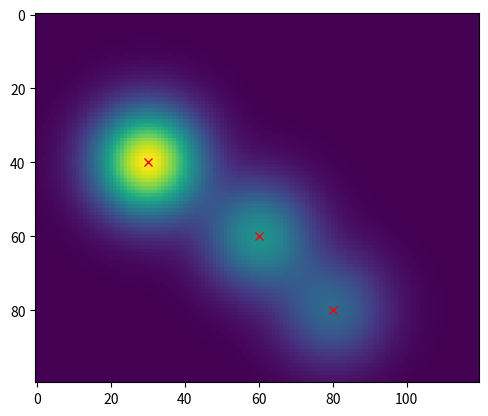

The script that saved this image:
import numpy as np

def np_sigmoid(x):
    return 1/(1 + np.exp(-x))

def np_create_circle(r, ring=False):
    '''Generate a circle in a matrix.

    Args:
        r: Radius of the circle.
        ring: If true, only the edge of the circle is 1. Default is False.

    Returns:
        A np.ndarray matrix with a circle in it.

    Notes:
        The matrix is a square matrix with size 2r+1.
        The circle is filled with 1, otherwise 0.
        If 'ring' is true, only the edge of the circle is 1.
    '''
    A = np.arange(-r,r+1)**2
    dists = np.sqrt(A[:,None] + A)
    if ring:
        return (np.abs(dists-r)<0.5).astype(int)
    else:
        return (dists<r).astype(int)

def np_create_circle_mask(circle_centre, r, base_matrix):
    '''Create a circle mask on an empty matrix with the given shape.

    Args:
        circle_centre: Tje centre (pixel) position of the circle.
        r: Radius of the circle.
        base_matrix: The matrix used as a reference of the size for the new matrix.

    Returns:
        A np.ndarray matrix with a circle in it.

    Notes:
        If the mask is out of borders, it will be cut.
    '''
    base_matrix = np.zeros(base_matrix.shape)
    np_circle = np_create_circle(r)
    row_min = np.maximum(circle_centre[1]-r, 0)
    row_max = np.minimum(circle_centre[1]+r, base_matrix.shape[0]-1)
    col_min = np.maximum(circle_centre[0]-r, 0)
    col_max = np.minimum(circle_centre[0]+r, base_matrix.shape[1]-1)
    if row_max == base_matrix.shape[0]-1:
        if -(r-(base_matrix.shape[0]-1-circle_centre[1])) != 0:
            np_circle = np_circle[:-(r-(base_matrix.shape[0]-1-circle_centre[1])),:]
    if row_min == 0:
        np_circle = np_circle[r-circle_centre[1]:,:]
    if col_max == base_matrix.shape[1]-1:
        if -(r-(base_matrix.shape[1]-1-circle_centre[0])) != 0:
            np_circle = np_circle[:, :-(r-(base_matrix.shape[1]-1-circle_centre[0]))]
    if col_min == 0:
        np_circle = np_circle[:, r-circle_centre[0]:]
    base_matrix[row_min:row_max+1, col_min:col_max+1] = np_circle
    return base_matrix

def np_add_circle_mask(circle_centre, r, base_matrix):
    '''Add a circle mask to the given base (mask+base_matrix).'''
    mask = np_create_circle_mask(circle_centre, r, base_matrix)
    base_matrix += mask
    return base_matrix

def np_matrix_subtract(base_matrix: np.ndarray, ref_matrix: np.ndarray):
    ''' Subtract the intersection area of the base with the reference.''' 
    intersection = base_matrix.astype(int) & ref_matrix.astype(int)
    base_matrix -= intersection
    return base_matrix

def np_dist_map(centre, base_matrix: np.ndarray):
    '''Create a normalized Euclidean distance map given the centre and map size.'''
    base_matrix = np.zeros(base_matrix.shape)
    x = np.arange(0, base_matrix.shape[1])
    y = np.arange(0, base_matrix.shape[0])
    x, y = np.meshgrid(x, y)
    base_matrix = np.linalg.norm(np.stack((x-centre[0], y-centre[1])), axis=0)
    return base_matrix/base_matrix.max()

def np_gaussian(xy:tuple, mu:tuple, sigma:tuple, rho): #XXX TEST FUNCTION
    in_exp = -1/(2*(1-rho**2)) * ((xy[0]-mu[0])**2/(sigma[0]**2) 
                                + (xy[1]-mu[1])**2/(sigma[1]**2) 
                                - 2*rho*(xy[0]-mu[0])/(sigma[0])*(xy[1]-mu[1])/(sigma[1]))
    z = 1/(2*np.pi*sigma[0]*sigma[1]*np.sqrt(1-rho**2)) * np.exp(in_exp)
    return z

def np_gaudist_map(centre, base_matrix: np.ndarray, sigmas=[100,100], rho=0.0, flip=False):
    '''Create a normalized Gaussian distance map given the centre and map size.'''
    sigma_x, sigma_y = sigmas[0], sigmas[1]
    x = np.arange(0, base_matrix.shape[1])
    y = np.arange(0, base_matrix.shape[0])
    x, y = np.meshgrid(x, y)
    in_exp = -1/(2*(1-rho**2)) * ((x-centre[0])**2/(sigma_x**2) 
                                + (y-centre[1])**2/(sigma_y**2) 
                                - 2*rho*(x-centre[0])/(sigma_x)*(y-centre[1])/(sigma_y))
    z = 1/(2*np.pi*sigma_x*sigma_y*np.sqrt(1-rho**2)) * np.exp(in_exp)
    if flip:
        return 1 - z/z.max()
    else:
        return z/z.max()

def np_multigau_map(gaumap_list, weights=[]):
    if not weights:
        weights = [1/(x+1) for x in range(len(gaumap_list))]
    out = weights[0]*gaumap_list[0]
    for i in range(len(gaumap_list)-1):
        out += weights[i+1]*gaumap_list[i+1]
        out[out>1] = 1
    return out/out.max()

if __name__ == '__main__':
    import matplotlib.pyplot as plt # type: ignore
    from mpl_toolkits.mplot3d import Axes3D # type: ignore

    centre1 = (30,40)
    centre2 = (60,60)
    centre3 = (80,80)
    centres = [centre1, centre2, centre3]

    X = np.arange(0, 120)
    Y = np.arange(0, 100)
    X, Y = np.meshgrid(X, Y)
    base = np.zeros((100,120))

    map_d = np_dist_map(centre1, base)

    map1 = np_gaudist_map(centre1, base, sigmas=[10,10], rho=0, flip=False)
    map2 = np_gaudist_map(centre2, base, sigmas=[10,10], rho=0, flip=False)
    map3 = np_gaudist_map(centre3, base, sigmas=[10,10], rho=0, flip=False)

    map = map1 + map2/2 + map3/3
    map = map/np.max(map)

    # fig = plt.figure()
    # ax = fig.gca(projection='3d')
    # ax.plot_surface(X, Y, map, cmap='hot')

    plt.imshow(map)
    [plt.plot(c[0],c[1],'rx') for c in centres]

    plt.show()